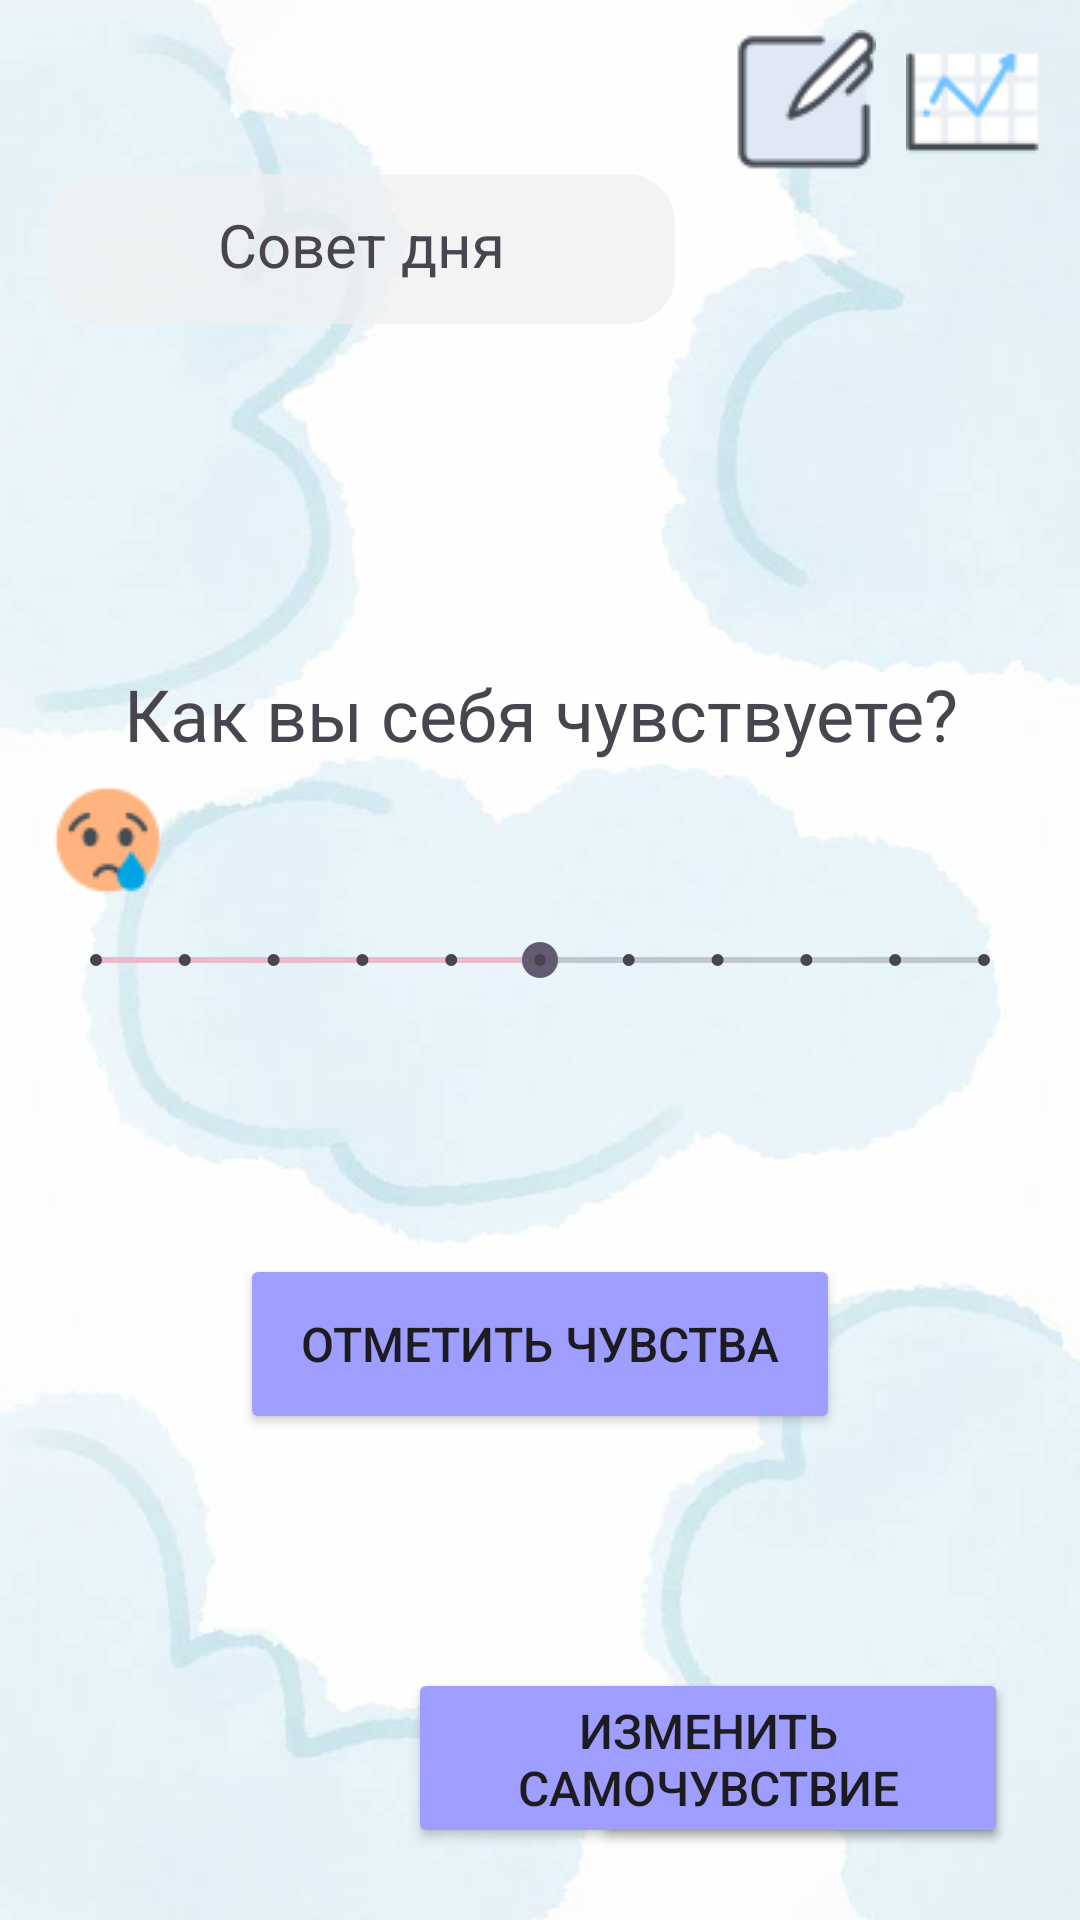

Android layout source for this screen:
<!-- AndroidManifest.xml: application theme Theme.AppMood -->
<!-- res/layout/activity_main.xml -->
<?xml version="1.0" encoding="utf-8"?>
<androidx.constraintlayout.widget.ConstraintLayout xmlns:android="http://schemas.android.com/apk/res/android"
    xmlns:app="http://schemas.android.com/apk/res-auto"
    xmlns:tools="http://schemas.android.com/tools"
    android:layout_width="match_parent"
    android:layout_height="match_parent"
    android:background="@drawable/main_background"
    tools:context=".MainActivity">


    <TextView
        android:id="@+id/textView"
        android:layout_width="340dp"
        android:layout_height="wrap_content"
        android:layout_margin="46dp"
        android:gravity="center"
        android:text="@string/mood"
        android:textSize="24sp"
        app:layout_constraintBottom_toTopOf="@+id/container"
        app:layout_constraintEnd_toEndOf="parent"
        app:layout_constraintStart_toStartOf="parent" />

    <ImageButton
        android:id="@+id/calendar_button"
        android:layout_width="wrap_content"
        android:layout_height="wrap_content"
        android:layout_margin="10dp"
        android:layout_marginTop="8dp"
        android:layout_marginEnd="16dp"
        android:background="@color/transparent"
        android:onClick="newMain"
        android:src="@drawable/graph"
        app:layout_constraintEnd_toEndOf="parent"
        app:layout_constraintTop_toTopOf="parent" />

    <ImageButton
        android:id="@+id/notes_button"
        android:layout_width="wrap_content"
        android:layout_height="wrap_content"
        android:layout_margin="10dp"
        android:layout_marginTop="8dp"
        android:background="@color/transparent"
        android:onClick="newMain_AllNotes"
        android:src="@drawable/notes"
        app:layout_constraintEnd_toStartOf="@+id/calendar_button"
        app:layout_constraintTop_toTopOf="parent" />

    <androidx.constraintlayout.widget.ConstraintLayout
        android:id="@+id/container"
        android:layout_width="match_parent"
        android:layout_height="40dp"
        android:layout_margin="16dp"
        android:max="10"
        android:orientation="horizontal"
        android:progress="5"
        android:progressTint="#EABACA"
        app:layout_constraintBottom_toBottomOf="parent"
        app:layout_constraintEnd_toEndOf="parent"
        app:layout_constraintStart_toStartOf="parent"
        app:layout_constraintTop_toTopOf="parent">

        <SeekBar
            android:id="@+id/mood_scale"
            style="@style/Widget.AppCompat.SeekBar.Discrete"
            android:layout_width="match_parent"
            android:layout_height="40dp"
            android:max="10"
            android:progress="5"
            android:progressTint="#EABACA"
            app:layout_constraintBottom_toBottomOf="parent"
            app:layout_constraintEnd_toEndOf="parent"
            app:layout_constraintStart_toStartOf="parent"
            app:layout_constraintTop_toTopOf="parent"
            app:layout_constraintVertical_bias="0.0" />


    </androidx.constraintlayout.widget.ConstraintLayout>

    <ImageView
        android:id="@+id/imageView2"
        android:layout_width="40dp"
        android:layout_height="40dp"
        android:layout_marginEnd="16dp"
        app:layout_constraintBottom_toTopOf="@+id/container"
        app:layout_constraintEnd_toEndOf="parent"
        app:srcCompat="@drawable/happy" />

    <ImageView
        android:id="@+id/imageView"
        android:layout_width="40dp"
        android:layout_height="40dp"
        android:layout_marginStart="16dp"
        app:layout_constraintBottom_toTopOf="@+id/container"
        app:layout_constraintStart_toStartOf="parent"
        app:srcCompat="@drawable/crying" />

    <Button
        android:id="@+id/accept"
        android:layout_width="wrap_content"
        android:layout_height="60dp"
        android:layout_margin="24dp"
        android:layout_marginEnd="112dp"
        android:layout_marginBottom="244dp"
        android:text="@string/ok"
        android:theme="@style/NiceButton"
        app:layout_constraintBottom_toBottomOf="parent"
        app:layout_constraintEnd_toEndOf="parent" />

    <Button
        android:id="@+id/change"
        android:layout_width="200dp"
        android:layout_height="60dp"
        android:layout_margin="24dp"
        android:layout_marginEnd="116dp"
        android:layout_marginBottom="244dp"
        android:text="@string/change_feelings"
        android:theme="@style/NiceButton"
        app:layout_constraintBottom_toBottomOf="parent"
        app:layout_constraintEnd_toEndOf="parent" />

    <Button
        android:id="@+id/moreInform"
        android:layout_width="200dp"
        android:layout_height="60sp"
        android:onClick="newMain_Inform"
        android:text="@string/moreInformation"
        android:theme="@style/NiceButton"
        app:layout_constraintBottom_toTopOf="@+id/accept"
        app:layout_constraintEnd_toEndOf="parent"
        app:layout_constraintStart_toStartOf="parent"
        app:layout_constraintTop_toBottomOf="@+id/container" />

    <TextView
        android:id="@+id/advice"
        android:layout_width="209dp"
        android:layout_height="50dp"
        android:layout_marginLeft="16dp"
        android:background="@drawable/tips_background"
        android:text="@string/advice_day"
        android:textAlignment="center"
        android:textSize="20dp"

        app:layout_constraintStart_toStartOf="parent"
        app:layout_constraintTop_toBottomOf="@+id/notes_button" />

</androidx.constraintlayout.widget.ConstraintLayout>
<!-- resources referenced by this layout -->
<resources>
  <color name="transparent">#00FFFFFF</color>
  <!-- drawable crying: png bitmap (drawable, 1221 bytes) -->
  <!-- drawable graph: png bitmap (drawable, 1149 bytes) -->
  <!-- drawable main_background: jpg bitmap (drawable, 16763 bytes) -->
  <!-- drawable notes: png bitmap (drawable, 1109 bytes) -->
  <!-- drawable tips_background (drawable) -->
  <shape xmlns:android="http://schemas.android.com/apk/res/android">
      <solid android:color="#bbf1f1f1" />
      <padding android:left="10dp" android:top="10dp" android:right="10dp" android:bottom="10dp" />
      <corners android:radius="16dp" />
  </shape>
  <string name="advice_day">Совет дня</string>
  <string name="change_feelings">Изменить самочувствие</string>
  <string name="mood">Как вы себя чувствуете?</string>
  <string name="moreInformation">Отметить чувства</string>
  <string name="ok">Подтвердить</string>
  <style name="NiceButton" parent="ThemeOverlay.Material3.Button">
          <item name="android:backgroundTint">#9E9EFF</item>
          <item name="android:textSize">16sp</item>
      </style>
  <style name="Theme.AppMood" parent="Base.Theme.AppMood" />
  <style name="Base.Theme.AppMood" parent="Theme.Material3.DayNight.NoActionBar">
          
          
      </style>
</resources>
